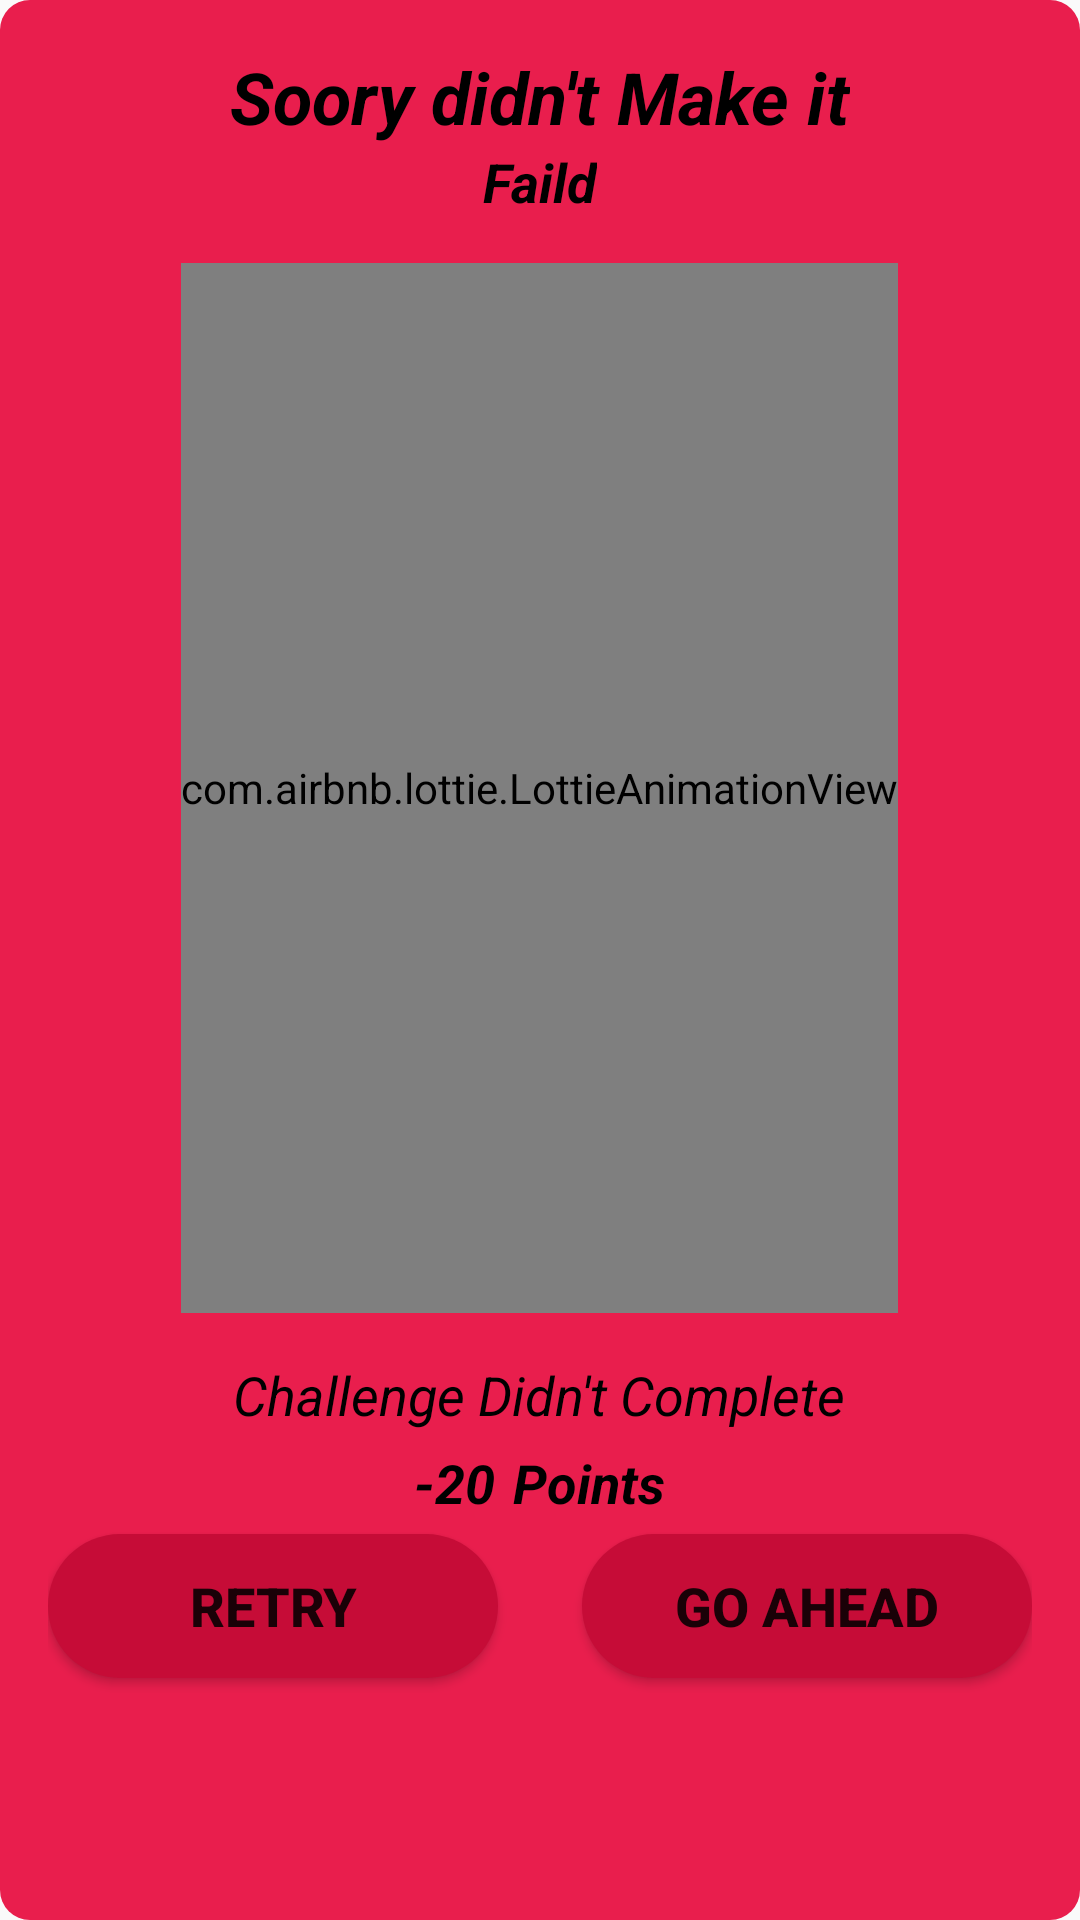

Android layout source for this screen:
<!-- AndroidManifest.xml: application theme AppTheme -->
<!-- res/layout/fail_dialog.xml -->
<?xml version="1.0" encoding="utf-8"?>
<LinearLayout xmlns:android="http://schemas.android.com/apk/res/android"
    xmlns:app="http://schemas.android.com/apk/res-auto"
    android:layout_width="350dp"
    android:layout_height="wrap_content"
    android:layout_marginLeft="18dp"
    android:layout_marginRight="18dp"
    android:background="@drawable/dialog_fail">

    <LinearLayout
        android:id="@+id/textpoint"

        android:layout_width="match_parent"
        android:layout_height="match_parent"
        android:layout_margin="16dp"
        android:gravity="center_horizontal"
        android:orientation="vertical">

        <TextView
            android:layout_width="wrap_content"
            android:layout_height="wrap_content"
            android:text="Soory didn't Make it"
            android:textColor="#000"
            android:textSize="24sp"
            android:textStyle="italic|bold" />

        <TextView
            android:layout_width="wrap_content"
            android:layout_height="wrap_content"
            android:text="Faild"
            android:textColor="#000"
            android:textSize="18sp"
            android:textStyle="italic|bold" />

        <com.airbnb.lottie.LottieAnimationView
            android:id="@+id/animation_view"
            android:layout_width="wrap_content"
            android:layout_height="350dp"
            android:layout_marginTop="15dp"
            android:layout_marginBottom="15dp"
            app:lottie_autoPlay="true"
            app:lottie_fileName="sad2emoji.json"
            app:lottie_loop="true" />

        <TextView
            android:layout_width="wrap_content"
            android:layout_height="wrap_content"
            android:layout_marginLeft="5dp"
            android:layout_marginRight="5dp"
            android:layout_marginBottom="5dp"
            android:maxLines="2"
            android:text="Challenge Didn't Complete"
            android:textColor="#000"
            android:textSize="18sp"
            android:textStyle="italic" />

        <LinearLayout
            android:layout_width="match_parent"
            android:layout_height="wrap_content"
            android:gravity="center_horizontal"
            android:orientation="horizontal">

            <TextView
                android:layout_width="wrap_content"
                android:layout_height="wrap_content"
                android:text="-"
                android:textColor="#000"
                android:textSize="18sp"
                android:textStyle="italic|bold" />

            <TextView
                android:id="@+id/points"
                android:layout_width="wrap_content"
                android:layout_height="wrap_content"
                android:text="20"
                android:textColor="#000"
                android:textSize="18sp"
                android:textStyle="italic|bold" />

            <TextView
                android:layout_width="wrap_content"
                android:layout_height="wrap_content"
                android:layout_marginLeft="6dp"
                android:text="Points"
                android:textColor="#000"
                android:textSize="18sp"
                android:textStyle="italic|bold" />

        </LinearLayout>

        <RelativeLayout
            android:layout_width="match_parent"
            android:layout_height="wrap_content"
            >

            <Button
                android:id="@+id/retry_btn"
                android:layout_width="150dp"
                android:layout_height="wrap_content"
                android:layout_alignParentLeft="true"
                android:layout_marginBottom="5dp"
                android:layout_marginTop="5dp"
                android:background="@drawable/fail_button"
                android:text="Retry"
                android:textSize="18sp"
                android:textStyle="bold" />

            <Button
                android:id="@+id/go_ahead"
                android:layout_width="150dp"
                android:layout_height="wrap_content"
                android:layout_gravity="center_vertical|right"
                android:layout_alignParentRight="true"
                android:layout_marginBottom="5dp"
                android:layout_marginTop="5dp"
                android:background="@drawable/fail_button"
                android:text="Go ahead"
                android:textSize="18sp"
                android:textStyle="bold" />
        </RelativeLayout>
    </LinearLayout>
</LinearLayout>
<!-- resources referenced by this layout -->
<resources>
  <!-- drawable dialog_fail (drawable) -->
  <?xml version="1.0" encoding="utf-8"?>
  <shape xmlns:android="http://schemas.android.com/apk/res/android">
      <solid android:color="#E91E4D" />
      <corners android:radius="10dp" />
  </shape>
  <!-- drawable fail_button (drawable) -->
  <?xml version="1.0" encoding="utf-8"?>
  <shape xmlns:android="http://schemas.android.com/apk/res/android"
      android:shape="rectangle">
  
      <solid
          android:color="#C60C37"
          />
  
      <corners
          android:topLeftRadius="110dp"
          android:topRightRadius="110dp"
          android:bottomLeftRadius="110dp"
          android:bottomRightRadius="110dp"
  
          />
      <padding
  
          android:left="6dp"
          android:right="6dp"
          android:top="2dp"
          android:bottom="2dp"
  
  
          />
  
  </shape>
  <style name="AppTheme" parent="Theme.AppCompat.Light.NoActionBar">
          
          <item name="colorPrimary">@color/colorPrimary</item>
          <item name="colorPrimaryDark">@color/colorPrimaryDark</item>
          <item name="colorAccent">@color/colorAccent</item>
          <item name="bottomSheetDialogTheme">@style/AppBottomSheetDialogTheme</item>
  
  
  
  
      </style>
  <color name="colorPrimary">#6200EE</color>
  <color name="colorPrimaryDark">#FFC107</color>
  <color name="colorAccent">#FFD16E</color>
  <style name="AppBottomSheetDialogTheme" parent="Theme.Design.Light.BottomSheetDialog">
          <item name="bottomSheetStyle">@style/AppModalStyle</item>
      </style>
  <style name="AppModalStyle" parent="Widget.Design.BottomSheet.Modal">
          <item name="android:background">@drawable/layout_round_top</item>
      </style>
  <!-- drawable layout_round_top (drawable) -->
  <?xml version="1.0" encoding="utf-8"?>
  <shape xmlns:android="http://schemas.android.com/apk/res/android"
      android:shape="rectangle"
      android:visible="true">
  
      <solid
          android:color="#fff"
          />
  
      <corners
          android:topLeftRadius="40dp"
          android:topRightRadius="40dp"
          />
  
  </shape>
</resources>
